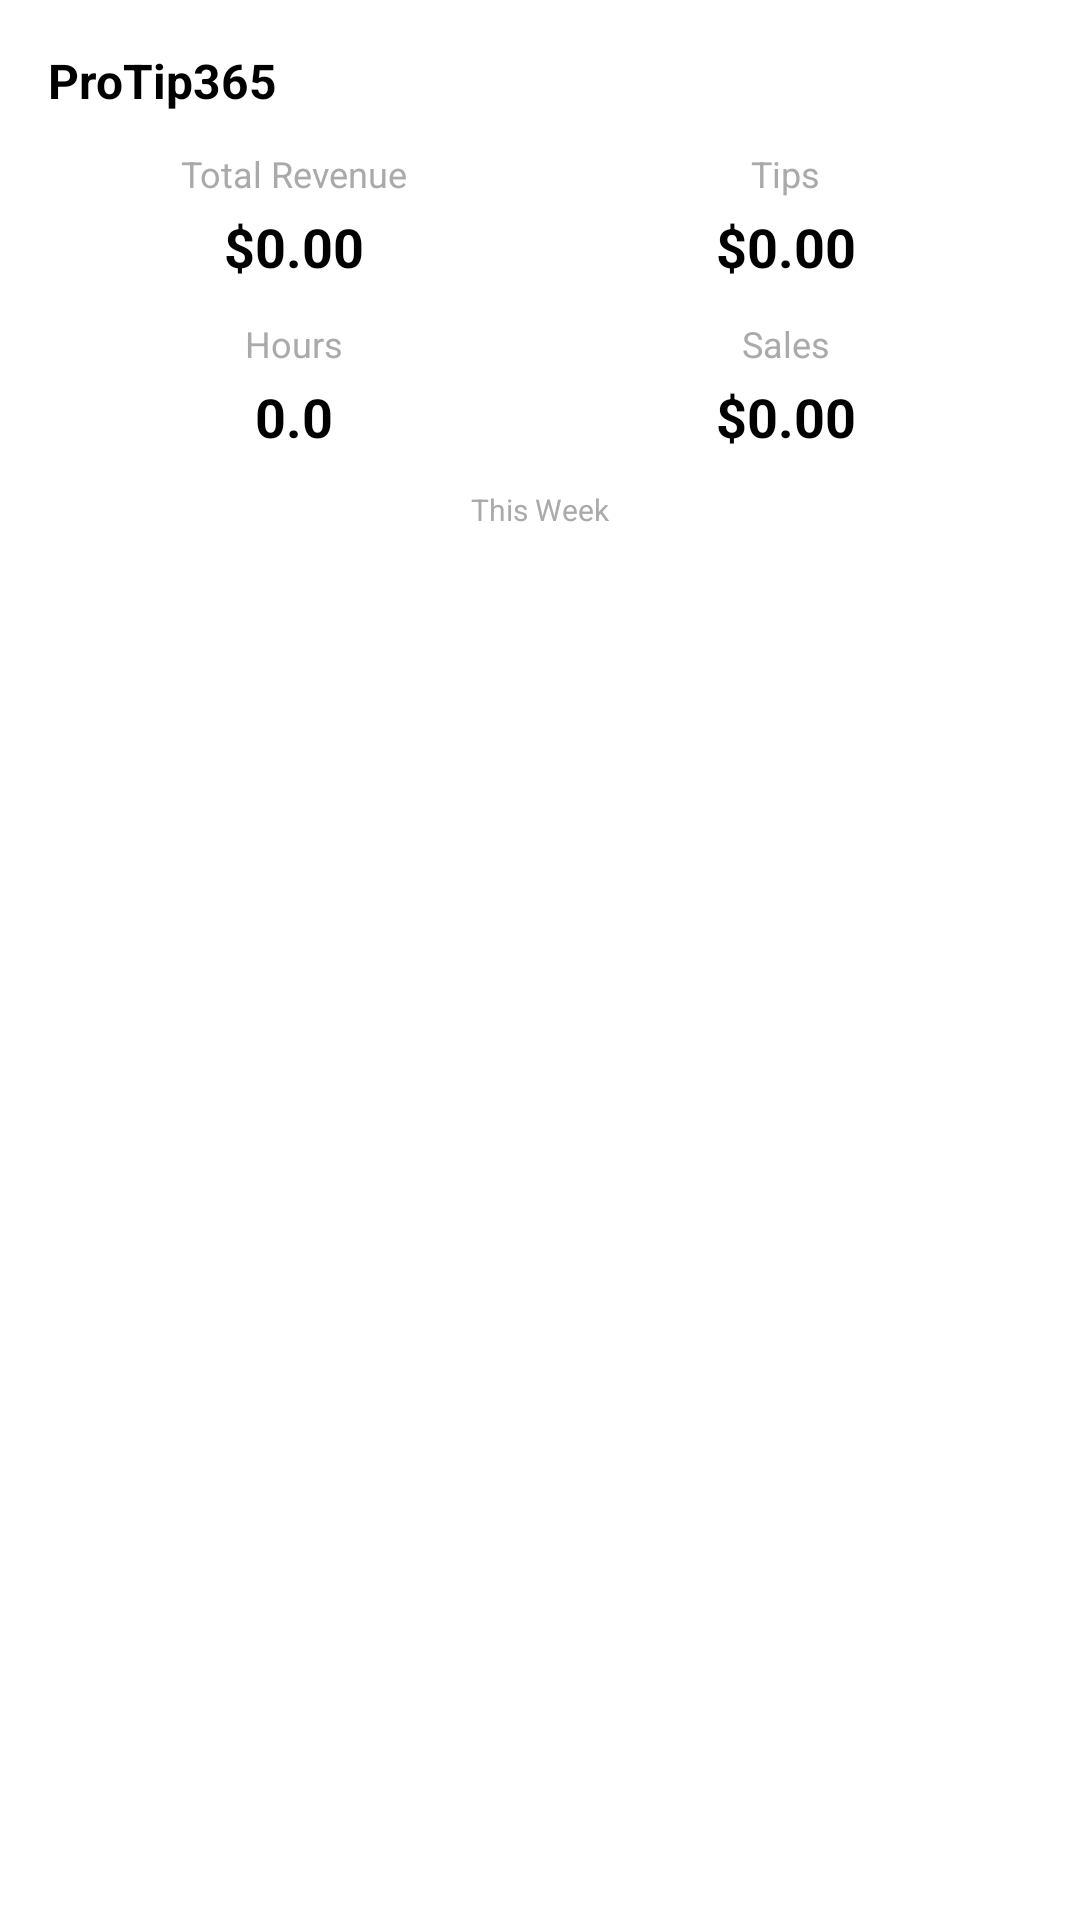

Android layout source for this screen:
<!-- AndroidManifest.xml: application theme Theme.ProTip365 -->
<!-- res/layout/widget_dashboard.xml -->
<?xml version="1.0" encoding="utf-8"?>
<LinearLayout xmlns:android="http://schemas.android.com/apk/res/android"
    android:layout_width="match_parent"
    android:layout_height="match_parent"
    android:orientation="vertical"
    android:padding="16dp"
    android:background="@android:color/white">

    <TextView
        android:id="@+id/widget_title"
        android:layout_width="wrap_content"
        android:layout_height="wrap_content"
        android:text="@string/app_name"
        android:textSize="16sp"
        android:textStyle="bold"
        android:textColor="@android:color/black" />

    <LinearLayout
        android:layout_width="match_parent"
        android:layout_height="wrap_content"
        android:orientation="horizontal"
        android:layout_marginTop="12dp">

        <LinearLayout
            android:layout_width="0dp"
            android:layout_height="wrap_content"
            android:layout_weight="1"
            android:orientation="vertical"
            android:gravity="center">

            <TextView
                android:id="@+id/widget_total_revenue_label"
                android:layout_width="wrap_content"
                android:layout_height="wrap_content"
                android:text="@string/total_revenue"
                android:textSize="12sp"
                android:textColor="@android:color/darker_gray" />

            <TextView
                android:id="@+id/widget_total_revenue_value"
                android:layout_width="wrap_content"
                android:layout_height="wrap_content"
                android:text="$0.00"
                android:textSize="18sp"
                android:textStyle="bold"
                android:textColor="@android:color/black"
                android:layout_marginTop="4dp" />
        </LinearLayout>

        <LinearLayout
            android:layout_width="0dp"
            android:layout_height="wrap_content"
            android:layout_weight="1"
            android:orientation="vertical"
            android:gravity="center">

            <TextView
                android:id="@+id/widget_tips_label"
                android:layout_width="wrap_content"
                android:layout_height="wrap_content"
                android:text="@string/tips"
                android:textSize="12sp"
                android:textColor="@android:color/darker_gray" />

            <TextView
                android:id="@+id/widget_tips_value"
                android:layout_width="wrap_content"
                android:layout_height="wrap_content"
                android:text="$0.00"
                android:textSize="18sp"
                android:textStyle="bold"
                android:textColor="@android:color/black"
                android:layout_marginTop="4dp" />
        </LinearLayout>
    </LinearLayout>

    <LinearLayout
        android:layout_width="match_parent"
        android:layout_height="wrap_content"
        android:orientation="horizontal"
        android:layout_marginTop="12dp">

        <LinearLayout
            android:layout_width="0dp"
            android:layout_height="wrap_content"
            android:layout_weight="1"
            android:orientation="vertical"
            android:gravity="center">

            <TextView
                android:id="@+id/widget_hours_label"
                android:layout_width="wrap_content"
                android:layout_height="wrap_content"
                android:text="@string/hours"
                android:textSize="12sp"
                android:textColor="@android:color/darker_gray" />

            <TextView
                android:id="@+id/widget_hours_value"
                android:layout_width="wrap_content"
                android:layout_height="wrap_content"
                android:text="0.0"
                android:textSize="18sp"
                android:textStyle="bold"
                android:textColor="@android:color/black"
                android:layout_marginTop="4dp" />
        </LinearLayout>

        <LinearLayout
            android:layout_width="0dp"
            android:layout_height="wrap_content"
            android:layout_weight="1"
            android:orientation="vertical"
            android:gravity="center">

            <TextView
                android:id="@+id/widget_sales_label"
                android:layout_width="wrap_content"
                android:layout_height="wrap_content"
                android:text="@string/sales"
                android:textSize="12sp"
                android:textColor="@android:color/darker_gray" />

            <TextView
                android:id="@+id/widget_sales_value"
                android:layout_width="wrap_content"
                android:layout_height="wrap_content"
                android:text="$0.00"
                android:textSize="18sp"
                android:textStyle="bold"
                android:textColor="@android:color/black"
                android:layout_marginTop="4dp" />
        </LinearLayout>
    </LinearLayout>

    <TextView
        android:id="@+id/widget_period"
        android:layout_width="wrap_content"
        android:layout_height="wrap_content"
        android:layout_marginTop="12dp"
        android:text="This Week"
        android:textSize="10sp"
        android:textColor="@android:color/darker_gray"
        android:layout_gravity="center_horizontal" />

</LinearLayout>
<!-- resources referenced by this layout -->
<resources>
  <string name="app_name">ProTip365</string>
  <string name="hours">Hours</string>
  <string name="sales">Sales</string>
  <string name="tips">Tips</string>
  <string name="total_revenue">Total Revenue</string>
  <style name="Theme.ProTip365" parent="Theme.MaterialComponents.DayNight.NoActionBar">
          
          <item name="colorPrimary">@color/purple_200</item>
          <item name="colorPrimaryVariant">@color/purple_700</item>
          <item name="colorOnPrimary">@color/black</item>
          
          <item name="colorSecondary">@color/teal_200</item>
          <item name="colorSecondaryVariant">@color/teal_200</item>
          <item name="colorOnSecondary">@color/black</item>
          
          <item name="android:statusBarColor">?attr/colorPrimaryVariant</item>
          
      </style>
  <!-- not gathered from this repository: default colours our renderer supplied (Android Studio template values) -->
  <color name="purple_200">#FFBB86FC</color>
  <color name="purple_700">#FF3700B3</color>
  <color name="teal_200">#FF03DAC5</color>
  <color name="black">#FF000000</color>
</resources>
